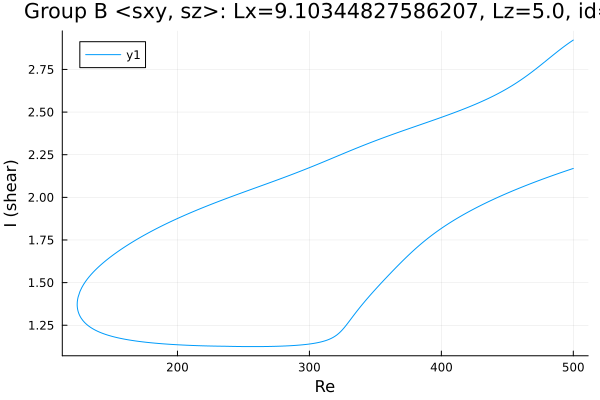

Source data for this figure (header and first rows):
Re, shear
500.0, 2.169
499, 2.167
497.6, 2.163
496.2, 2.16
494.8, 2.156
493.4, 2.152
492, 2.149
490.6, 2.145
489.1, 2.141
487.7, 2.137
486.3, 2.133
484.9, 2.129
483.5, 2.126
482.1, 2.122
480.7, 2.118
479.2, 2.114
477.8, 2.11
476.4, 2.106
475, 2.102
473.6, 2.098
472.2, 2.094
470.8, 2.089
469.3, 2.085
467.9, 2.081
466.5, 2.077
465.1, 2.072
463.7, 2.068
462.3, 2.064
460.9, 2.059
459.4, 2.055
458, 2.051
456.6, 2.046
455.2, 2.042
453.8, 2.037
452.4, 2.032
451, 2.028
449.5, 2.023
448.1, 2.018
446.7, 2.014
445.3, 2.009
443.9, 2.004
442.5, 1.999
441.1, 1.994
439.6, 1.989
438.2, 1.984
436.8, 1.979
435.4, 1.973
434, 1.968
432.6, 1.963
431.2, 1.957
429.7, 1.952
428.3, 1.946
426.9, 1.941
425.5, 1.935
424.1, 1.93
422.7, 1.924
421.3, 1.918
419.8, 1.912
418.4, 1.906
417, 1.9
... 536 more rows
